Image classification data set "training_data" (KushagraB424/visual-product-search on GitHub). Class labels (14): blouse, coat, dress, hoodie, jacket, jeans, pants, shirt, shorts, skirt, suit, sweater, t-shirt, tank top.

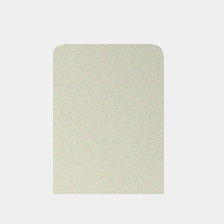
Label: blouse

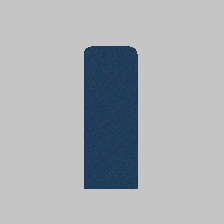
Label: jeans

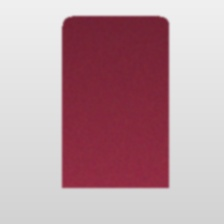
Label: dress

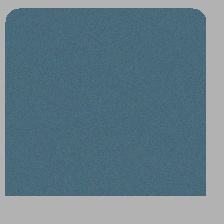
Label: shorts

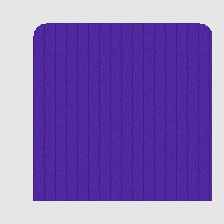
Label: skirt

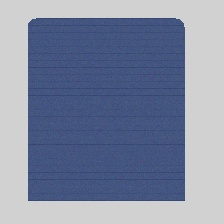
Label: sweater
